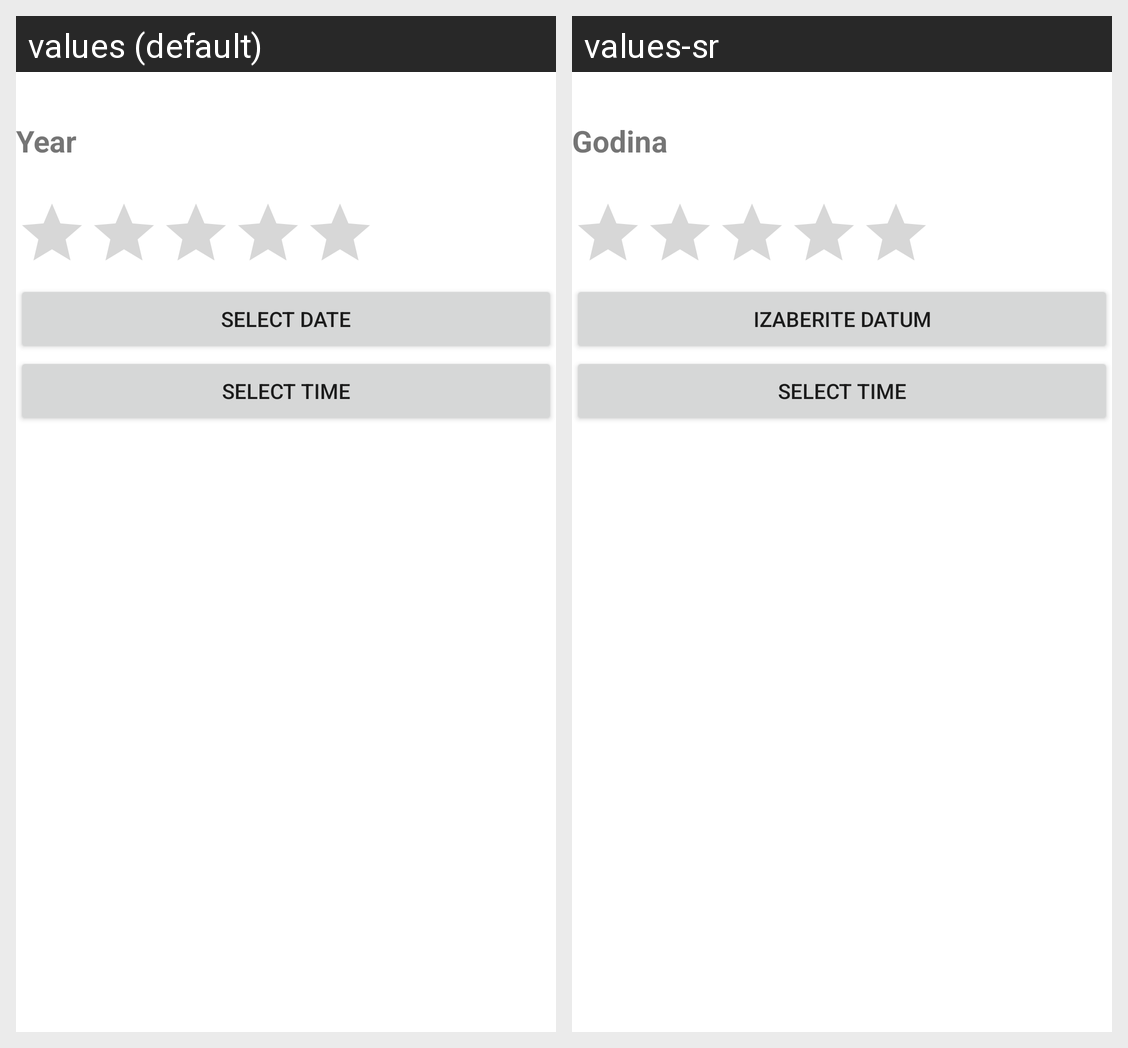

Translations of the strings shown on this Android screen, per locale in the grid:
Android screen res/layout/fragment_favorite_details.xml rendered under 2 locales, left to right: values (default), values-sr. Device: Nexus 5 (rendered at 1080×1920; each locale shown at half size, 540×960, under a caption strip naming it); theme Theme.Termin27_WebServices.
Strings drawn on this screen, with the default value and each locale's value (text and hints the layout hard-codes, and strings that could not be matched under every locale, appear in the picture but are not listed):

Year
  values: Year
  values-sr: Godina

select_date
  values: Select Date
  values-sr: Izaberite Datum

select_time
  values: Select Time
  values-sr: Select Time  [not translated; the default value is used]
